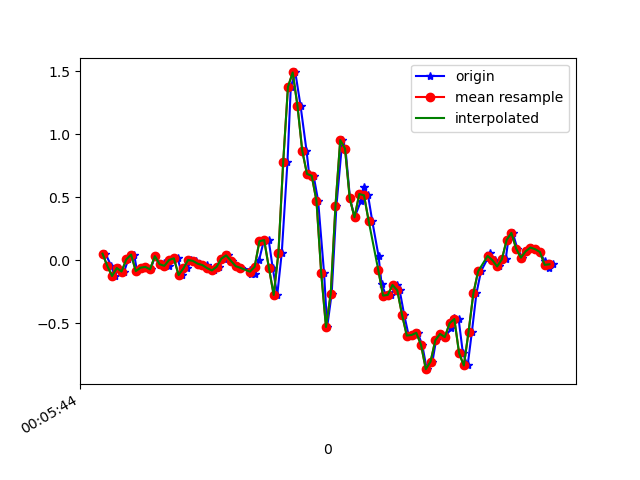

The file beside this chart, header and first rows:
1617667545072, 363181770326457, 0.05078255, -0.0029765398, 0.0013187301
1617667545097, 363181789372985, -0.04696, 0.05933, 0.03675
1617667545111, 363181808394697, -0.1264, -0.1948, 0.004984
1617667545129, 363181827441209, -0.06284, 0.2499, 0.006206
1617667545151, 363181846462921, -0.09094, -0.2547, 0.02453
1617667545168, 363181865509449, 0.005579, 0.2621, -0.02922
1617667545193, 363181884509449, 0.04345, 0.1534, 0.03919
1617667545205, 363181903554073, -0.08727, -0.0494, -0.009677
1617667545224, 363181922598713, -0.06039, 0.2976, 9.7E-5
1617667545243, 363181941618585, -0.05429, -0.3218, 0.02942
1617667545262, 363181960663225, -0.07383, 0.151, -0.04389
1617667545281, 363181979659449, 0.03123, 0.2414, 0.02087
1617667545300, 363181998702585, -0.04085, -0.196, -0.01334
1617667545319, 363182017745689, -0.02496, 0.2756, -0.03778
1617667545338, 363182036763961, -0.04573, 0.00191, 0.00254
1617667545358, 363182055807065, 6.916197E-4, -0.1484, -0.04389
1617667545376, 363182074812185, 0.01413, 0.2792, -0.02434
1617667545395, 363182093854617, -0.119, -0.09338, -0.001125
1617667545417, 363182112872249, -0.0665, -0.1923, -0.03778
1617667545434, 363182131914649, 6.916197E-4, -0.1325, -0.02922
1617667545453, 363182150957081, -0.006639, 0.00191, -0.02189
1617667545472, 363182169979097, -0.02863, 0.03245, -0.01456
1617667545498, 363182189021657, -0.03963, 0.01779, 9.7E-5
1617667545510, 363182208039513, -0.06406, 0.01413, 0.003762
1617667545529, 363182227082137, -0.08239, 0.0239, -0.001125
1617667545551, 363182246124761, -0.05306, 0.03368, -0.00479
1617667545570, 363182265142553, 0.01169, 0.04589, -0.009677
1617667545586, 363182284164377, 0.03734, 0.04589, -0.009677
1617667545605, 363182303181401, -0.005417, 0.03856, -0.00479
1617667545624, 363182322223257, -0.04818, 0.03245, 0.006206
1617667545643, 363182341265049, -0.06162, 0.03001, 0.02698
1617667545682, 363182360282137, -0.07628, 0.02512, 0.04774
1617667545684, 363182379306649, -0.108, 0.01901, 0.06241
1617667545702, 363182398323097, -0.1093, 0.04223, 0.06974
1617667545719, 363182417364377, 0.003135, 0.01413, 0.07707
1617667545738, 363182436405657, 0.1497, -0.06406, 0.1296
1617667545759, 363182455422233, 0.1583, -0.2009, 0.1834
1617667545776, 363182474463513, -0.06284, -0.3402, 0.1846
1617667545795, 363182493445145, -0.2766, -0.5357, 0.07462
1617667545814, 363182512485401, 0.05811, -0.6994, -0.07932
1617667545838, 363182531500889, 0.7777, -0.8472, -0.2479
1617667545852, 363182550541209, 1.374, -1.104, -0.3432
1617667545871, 363182569581465, 1.489, -1.498, -0.4019
1617667545893, 363182588602713, 1.225, -1.949, -0.4324
1617667545918, 363182607643097, 0.8693, -2.328, -0.4837
1617667545929, 363182626683545, 0.6836, -2.637, -0.5485
1617667545948, 363182645723993, 0.669, -2.928, -0.5717
1617667545967, 363182664739609, 0.4698, -3.156, -0.5582
1617667545992, 363182683783321, -0.1044, -3.309, -0.5643
1617667546005, 363182702799001, -0.5308, -3.3, -0.6706
1617667546024, 363182721839513, -0.2656, -3.149, -0.7781
1617667546044, 363182740880025, 0.432, -2.892, -0.7952
1617667546069, 363182759895833, 0.9524, -2.609, -0.7256
1617667546082, 363182778934297, 0.8852, -2.35, -0.6108
1617667546101, 363182797974809, 0.4894, -2.097, -0.5204
1617667546120, 363182816990489, 0.3391, -1.795, -0.4409
1617667546148, 363182836031001, 0.4723, -1.465, -0.3542
1617667546158, 363182855071513, 0.5761, -1.121, -0.2418
1617667546177, 363182874087065, 0.5138, -0.7751, -0.1221
1617667546195, 363182893110553, 0.3061, -0.4904, -0.02434
1617667546221, 363182912150681, 0.03368, -0.2168, 0.03797
... 39 more rows
